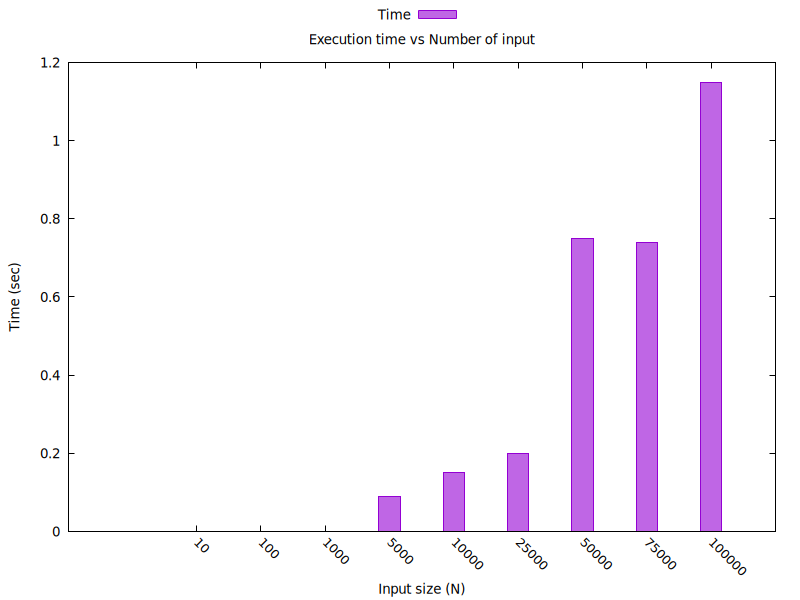

Source data for this figure (header and first rows):
N, time
10, 0.00
100, 0.00
1000, 0.00
5000, 0.09
10000, 0.15
25000, 0.20
50000, 0.75
75000, 0.74
100000, 1.15
